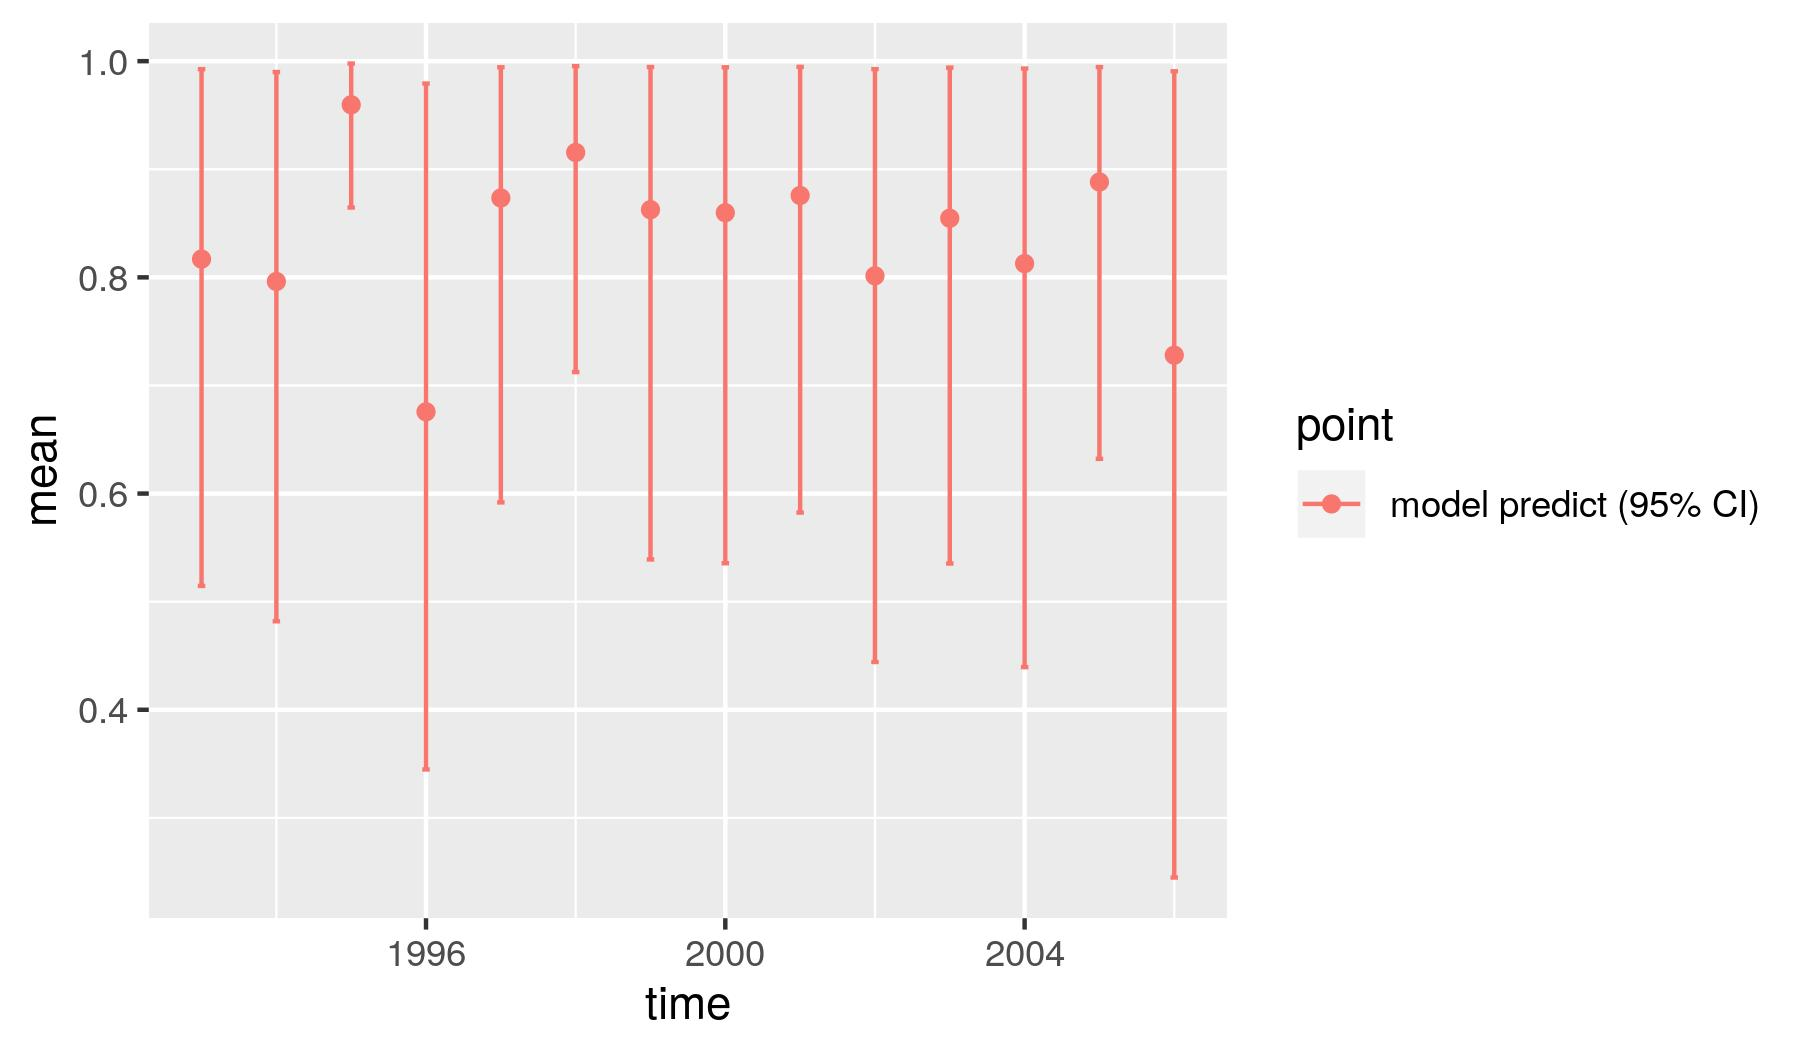

The table this chart was drawn from, first rows:
, point, mean, low, high, time
1, model predict (95% CI), 0.8169, 0.5146, 0.9926, 1993
2, model predict (95% CI), 0.7962, 0.4819, 0.9899, 1994
3, model predict (95% CI), 0.9596, 0.8646, 0.9978, 1995
4, model predict (95% CI), 0.6756, 0.3448, 0.9793, 1996
5, model predict (95% CI), 0.8734, 0.5918, 0.9944, 1997
6, model predict (95% CI), 0.9155, 0.7124, 0.9954, 1998
7, model predict (95% CI), 0.8626, 0.5391, 0.9946, 1999
8, model predict (95% CI), 0.8598, 0.5356, 0.9944, 2000
9, model predict (95% CI), 0.8757, 0.5824, 0.9947, 2001
10, model predict (95% CI), 0.8014, 0.4442, 0.9926, 2002
11, model predict (95% CI), 0.8547, 0.5353, 0.994, 2003
12, model predict (95% CI), 0.8128, 0.4395, 0.9932, 2004
13, model predict (95% CI), 0.8882, 0.6322, 0.9945, 2005
14, model predict (95% CI), 0.728, 0.2449, 0.9907, 2006
